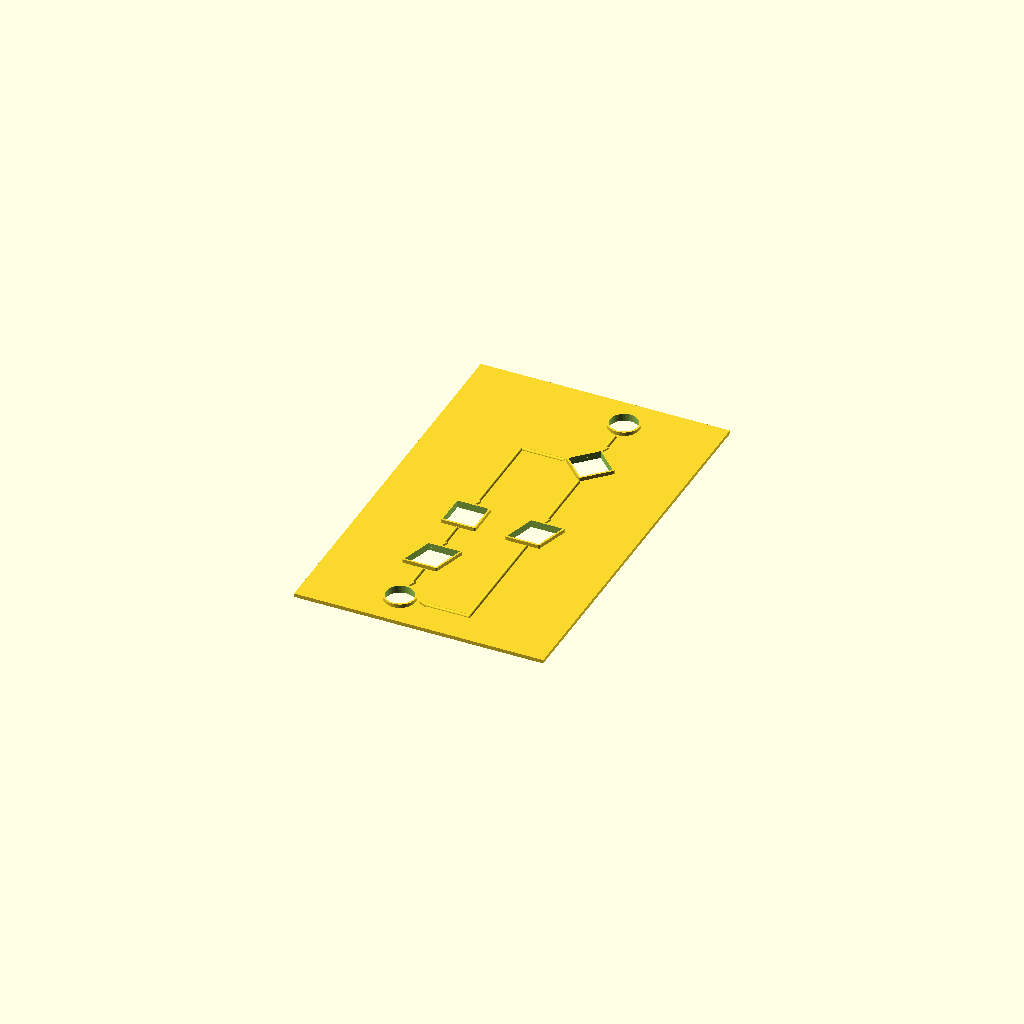
Cell 1: rendered with the file's own defaults.
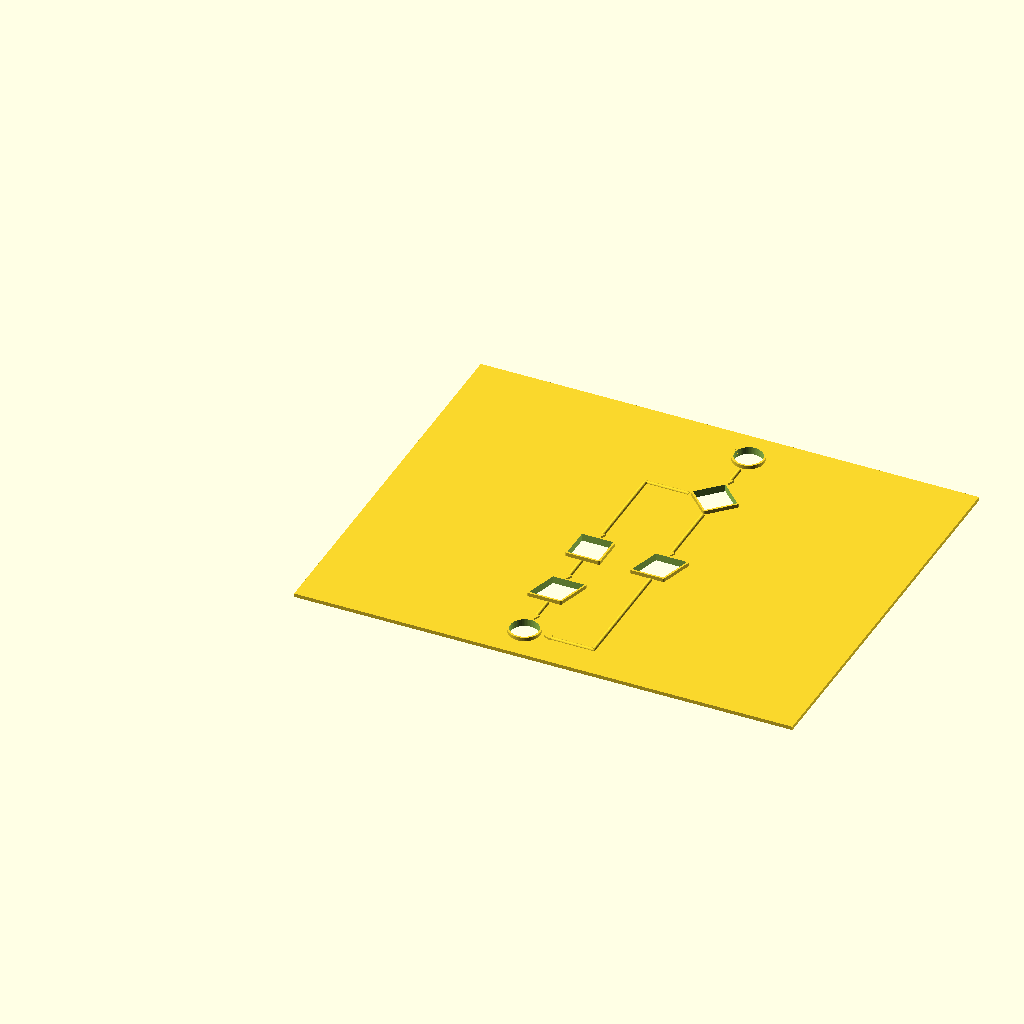
Cell 2: the same model with base_width = 270.
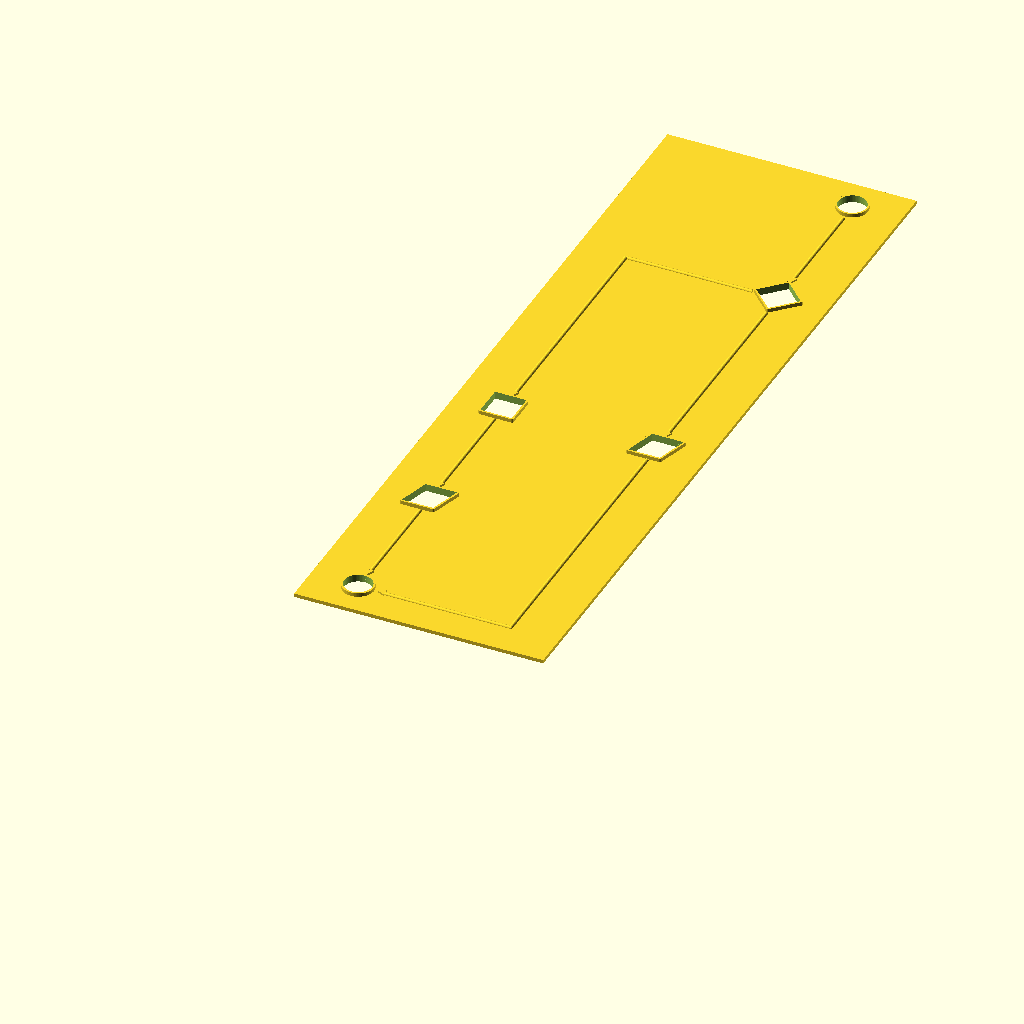
Cell 3: base_height = 434 (everything else at default).
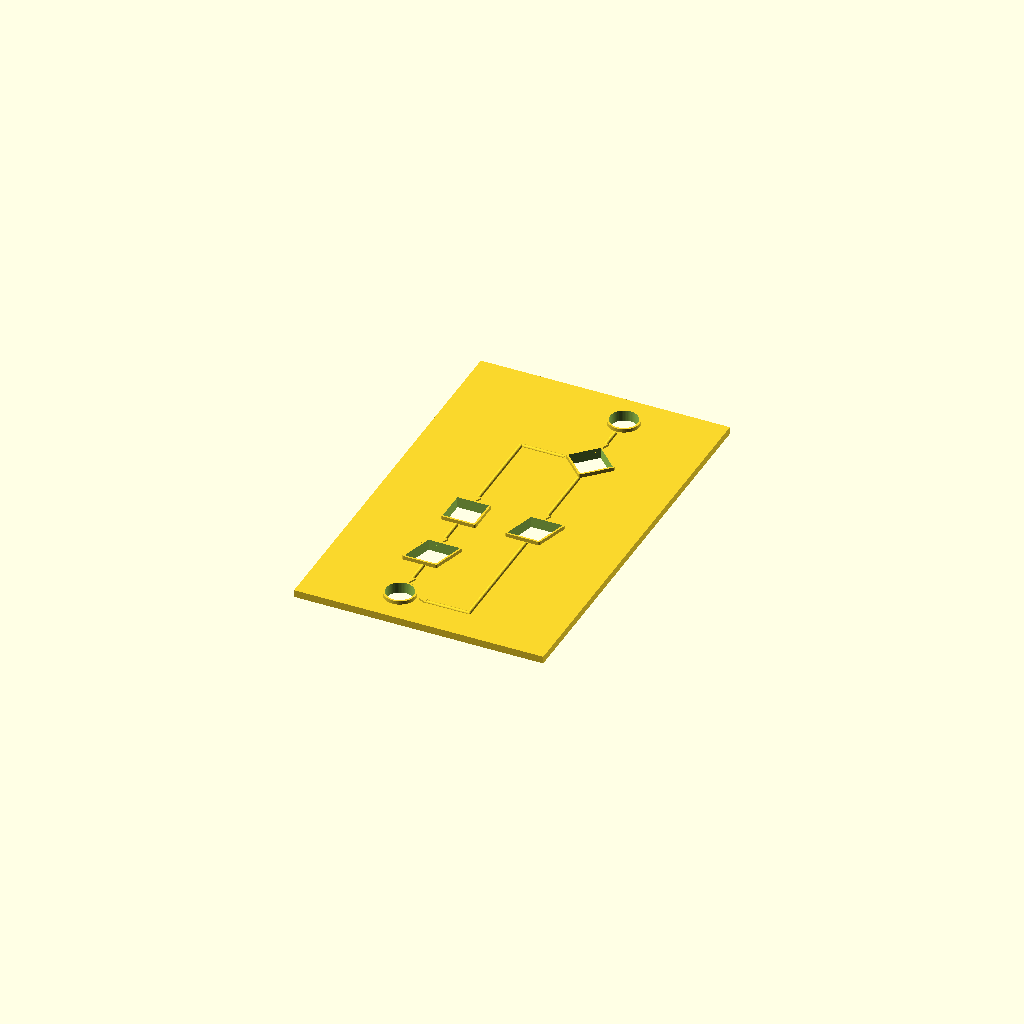
Cell 4 — base_thickness set to 4, the other parameters unchanged.
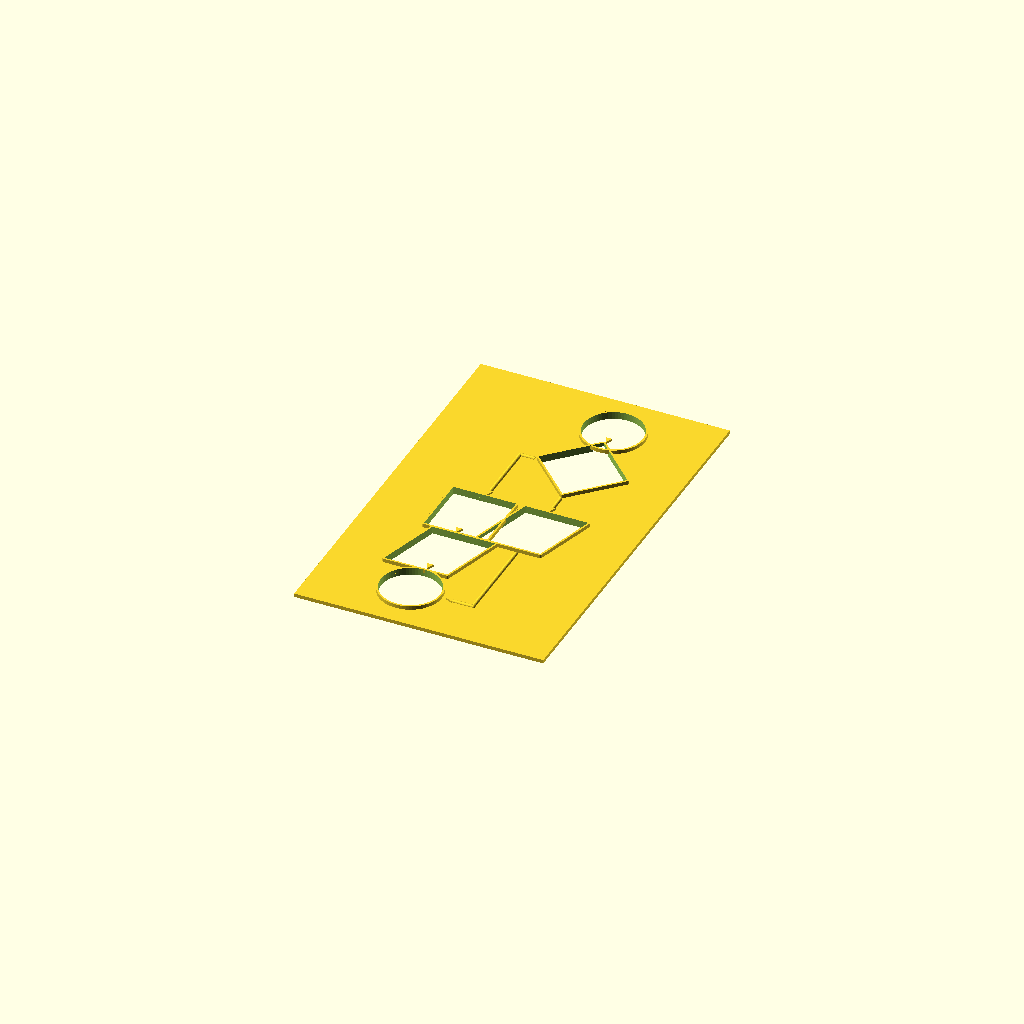
Cell 5: block_size = 34 (everything else at default).
One fixed orthographic camera (rotation 55°, 0°, 25°; colour scheme Cornfield) for every cell.
Source of the model, src/utils/ELK/grid_search/flowchart.scad:
// --- GLOBAL SETTINGS & CONSTANTS ---
$fn = 64;
base_width = 135;
base_height = 217;
base_thickness = 2;
rounding_radius = 1; 

block_size = 17;   
outline_thickness = 1;
bb_h = 2; 
edge_radius = 1; 

shape_radius = (block_size / 2) + 1;
radius_diamond = (block_size / 2) * sqrt(2); 
radius_trapezoid = (block_size / 2) + (block_size * 0.15); 

arrow_length = 4;
arrow_width = 3.5;
margin_x = 10;
margin_y = 10;

// --- DYNAMIC GRID & SPACING ---
min_x = 37.0; max_x = 162.0;
min_y = -632.0; max_y = -32.0;

safe_margin_x = margin_x + (block_size / 2);
safe_margin_y = margin_y + (block_size / 2);
grid_spacing = min((base_width - (safe_margin_x * 2)) / max(1, (max_x - min_x)), 
                   (base_height - (safe_margin_y * 2)) / max(1, (max_y - min_y)));
                
x_offset = (base_width / 2) - ((min_x + max_x) / 2 * grid_spacing);
y_offset = (base_height / 2) - ((min_y + max_y) / 2 * grid_spacing);
function scale_p(p) = [p[0] * grid_spacing + x_offset, p[1] * grid_spacing + y_offset];

// --- SOLID PRIMITIVES & HELPER MODULES ---
module draw_shape(type) {
    if (type == "circle") circle(d = block_size, $fn=64);
    else if (type == "trapezoid") offset(r = rounding_radius) polygon([[-block_size/2+(block_size*0.15), block_size/2], [block_size/2+(block_size*0.15), block_size/2], [block_size/2-(block_size*0.15), -block_size/2], [-block_size/2-(block_size*0.15), -block_size/2]]);
    else if (type == "diamond") offset(r = rounding_radius) rotate([0, 0, 45]) square([block_size, block_size], center=true);
    else offset(r = rounding_radius) square([block_size, block_size], center=true);
}

module place_node(x, y, type, mode="wall") {
    p = scale_p([x, y]);
    if (mode == "hole") {
        translate([p[0], p[1], -1]) 
            linear_extrude(base_thickness + 2) 
                offset(delta=-outline_thickness) union() { draw_shape(type); }
    } else {
        // Sunk 0.1mm into the baseplate to prevent "floating" geometry
        translate([p[0], p[1], base_thickness - 0.1]) {
            difference() {
                linear_extrude(bb_h + 0.1) union() { draw_shape(type); }
                translate([0, 0, -0.1]) 
                    linear_extrude(bb_h + 1) 
                        offset(delta=-outline_thickness) union() { draw_shape(type); }
            }
        }
    }
}

// --- EDGE ROUTING MODULES ---
module edge_segment(p1, p2, is_start=false, is_end=false, src="square", tgt="square") {
    p1s = scale_p(p1); p2s = scale_p(p2);
    dx = p2s[0] - p1s[0]; dy = p2s[1] - p1s[1];
    dist = sqrt(dx*dx + dy*dy); angle = atan2(dy, dx);
    sg = is_start ? ((src == "diamond" ? radius_diamond + 2 : shape_radius + 1)) : 0;
    eg = is_end ? ((tgt == "diamond" ? radius_diamond + 2 : shape_radius + 1) + arrow_length) : 0;
    if (dist - sg - eg > 0) translate([p1s[0] + cos(angle)*sg, p1s[1] + sin(angle)*sg, base_thickness]) rotate([0, 90, angle]) cylinder(h = dist - sg - eg, r = edge_radius, $fn=24);
}

module edge_elbow(p) { 
    v = scale_p(p); 
    // Sunk slightly to ensure safe 3D printing
    translate([v[0], v[1], base_thickness - 0.1]) sphere(r = edge_radius, $fn=32); 
}

module edge_arrow(p1, p2, tgt="square") {
    p1s = scale_p(p1); p2s = scale_p(p2);
    angle = atan2(p2s[1] - p1s[1], p2s[0] - p1s[0]);
    gd = (tgt == "diamond") ? radius_diamond + 2 : shape_radius + 1;
    // Sunk 0.1mm into baseplate
    translate([p2s[0] - cos(angle)*gd, p2s[1] - sin(angle)*gd, base_thickness - 0.1]) 
        rotate([0, 0, angle]) 
            linear_extrude(height = edge_radius + 0.1) 
                polygon(points=[[0, 0], [-arrow_length, -arrow_width / 2], [-arrow_length, arrow_width / 2]]);
}

module edge_label(p1, p2, text_val) {
    p1s = scale_p(p1); p2s = scale_p(p2);
    angle = atan2(p2s[1] - p1s[1], p2s[0] - p1s[0]);
    adj_angle = (angle > 90 || angle < -90) ? angle + 180 : angle; 
    // Sunk 0.1mm into baseplate
    translate([(p1s[0] + p2s[0])/2 - sin(angle)*5, (p1s[1] + p2s[1])/2 + cos(angle)*5, base_thickness - 0.1])
        rotate([0, 0, adj_angle]) 
            linear_extrude(height=1.1) 
                text(text_val, size=4, spacing=1.5, valign="center", halign="center");
}

// --- TOP LEVEL RENDERING ---
union() {
    difference() {
        cube([base_width, base_height, base_thickness]);

        place_node(162.0, -32.0, "circle", "hole");
        place_node(162.0, -162.0, "diamond", "hole");
        place_node(162.0, -377.0, "trapezoid", "hole");
        place_node(37.0, -377.0, "square", "hole");
        place_node(37.0, -507.0, "trapezoid", "hole");
        place_node(37.0, -632.0, "circle", "hole");
    }

    place_node(162.0, -32.0, "circle", "wall");
    place_node(162.0, -162.0, "diamond", "wall");
    place_node(162.0, -377.0, "trapezoid", "wall");
    place_node(37.0, -377.0, "square", "wall");
    place_node(37.0, -507.0, "trapezoid", "wall");
    place_node(37.0, -632.0, "circle", "wall");
    edge_segment([162.0, -32.0], [162.0, -162.0], true, true, "circle", "diamond");
    edge_arrow([162.0, -32.0], [162.0, -162.0], "diamond");
    edge_segment([162.0, -162.0], [162.0, -377.0], true, true, "diamond", "trapezoid");
    edge_arrow([162.0, -162.0], [162.0, -377.0], "trapezoid");
    edge_segment([162.0, -162.0], [37, -162], true, false, "diamond", "square");
    edge_segment([37, -162], [37.0, -377.0], false, true, "diamond", "square");
    edge_elbow([37, -162]);
    edge_arrow([37, -162], [37.0, -377.0], "square");
    edge_segment([37.0, -377.0], [37.0, -507.0], true, true, "square", "trapezoid");
    edge_arrow([37.0, -377.0], [37.0, -507.0], "trapezoid");
    edge_segment([162.0, -377.0], [162, -632], true, false, "trapezoid", "circle");
    edge_segment([162, -632], [37.0, -632.0], false, true, "trapezoid", "circle");
    edge_elbow([162, -632]);
    edge_arrow([162, -632], [37.0, -632.0], "circle");
    edge_segment([37.0, -507.0], [37.0, -632.0], true, true, "trapezoid", "circle");
    edge_arrow([37.0, -507.0], [37.0, -632.0], "circle");
}
Customizer parameters (derived from the source; name, type, default, range or options):
base_width: number, default 135
base_height: number, default 217
base_thickness: number, default 2
rounding_radius: number, default 1
block_size: number, default 17
outline_thickness: number, default 1
bb_h: number, default 2
edge_radius: number, default 1
arrow_length: number, default 4
arrow_width: number, default 3.5
margin_x: number, default 10
margin_y: number, default 10
